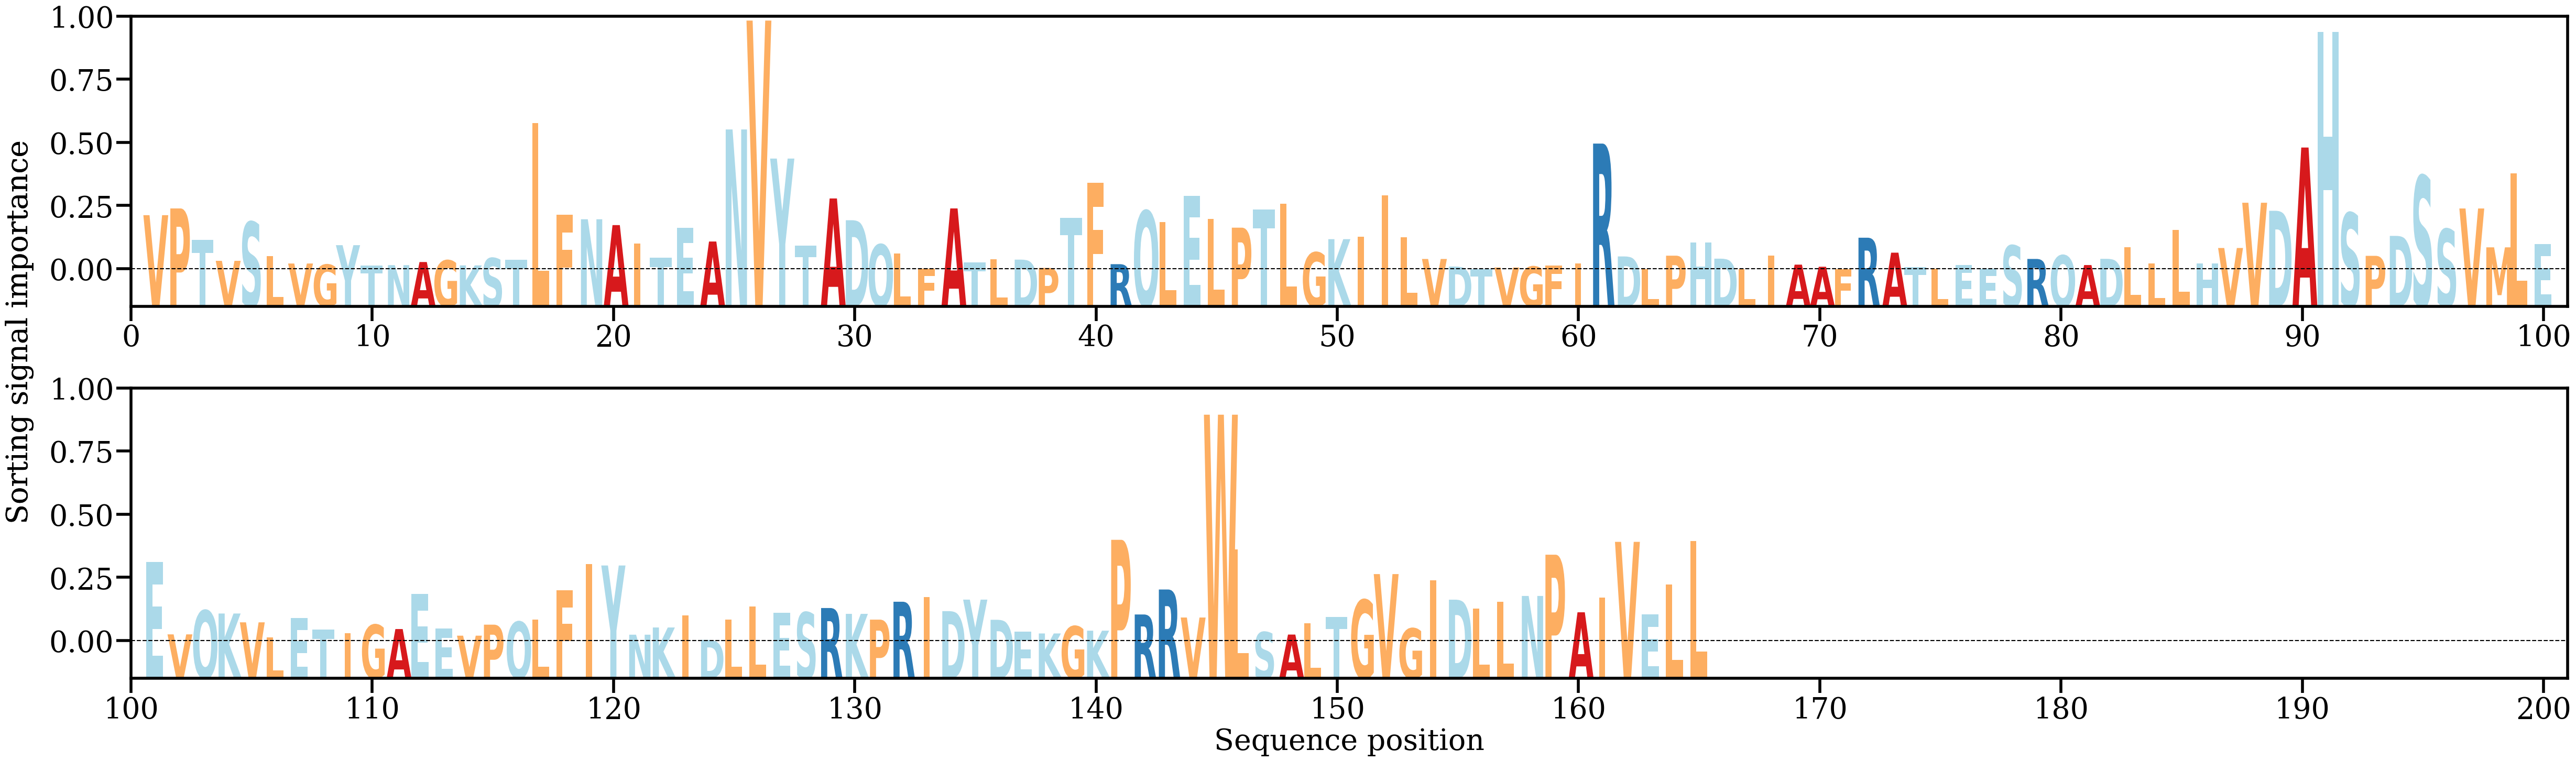

Values plotted in this chart, from the file beside it:
AA, Alpha
V, [0.00902763]
P, [0.01014023]
T, [0.00497454]
V, [0.0014965]
S, [0.00790775]
L, [0.00224406]
V, [0.00105419]
G, [0.00086585]
Y, [0.00407868]
T, [0.00070658]
N, [0.00078391]
A, [0.00129909]
G, [0.00157046]
K, [0.0007454]
S, [0.00194289]
T, [0.00169717]
L, [0.02418958]
F, [0.00911307]
N, [0.00835529]
A, [0.00738958]
I, [0.00435014]
T, [0.00204196]
E, [0.00692521]
A, [0.00468248]
N, [0.02317023]
V, [0.04113131]
Y, [0.01836715]
T, [0.00403223]
A, [0.01178691]
D, [0.00819255]
Q, [0.00418843]
L, [0.00271691]
F, [0.00021116]
A, [0.01014292]
T, [0.00122849]
L, [0.00172172]
D, [0.00169446]
P, [0.0003254]
T, [0.00856734]
F, [0.01437447]
R, [0.00094497]
Q, [0.009741]
L, [0.00791681]
E, [0.01223497]
L, [0.00840095]
P, [0.00696751]
T, [0.00998454]
L, [0.01087725]
G, [0.00288394]
K, [0.0050712]
I, [0.00543814]
I, [0.01226159]
L, [0.00540818]
V, [0.00180125]
D, [0.00055558]
T, [0.00015054]
V, [0.00039373]
G, [0.00055477]
F, [0.00068034]
I, [0.00109897]
... 105 more rows
